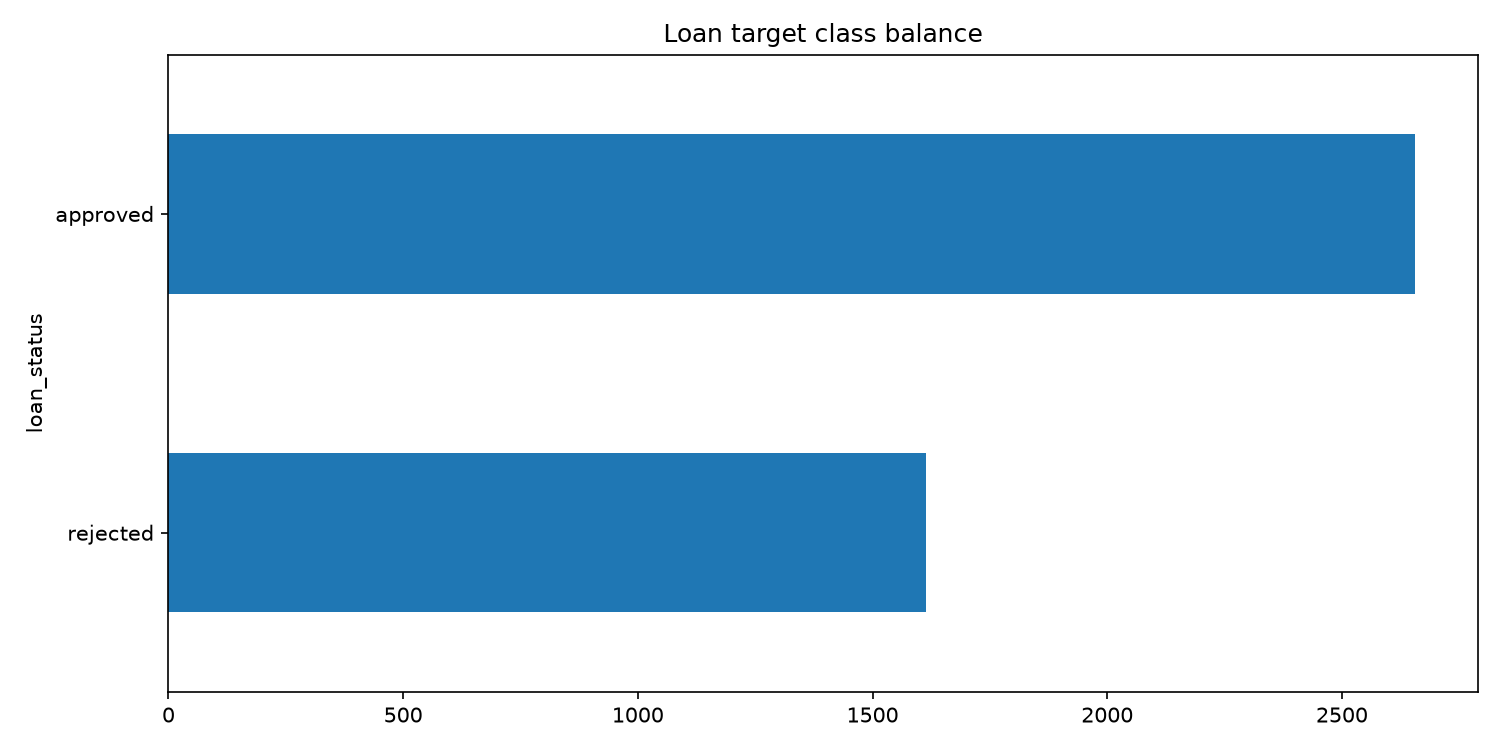

The table this chart was drawn from, first rows:
class, count
approved, 2656
rejected, 1613
